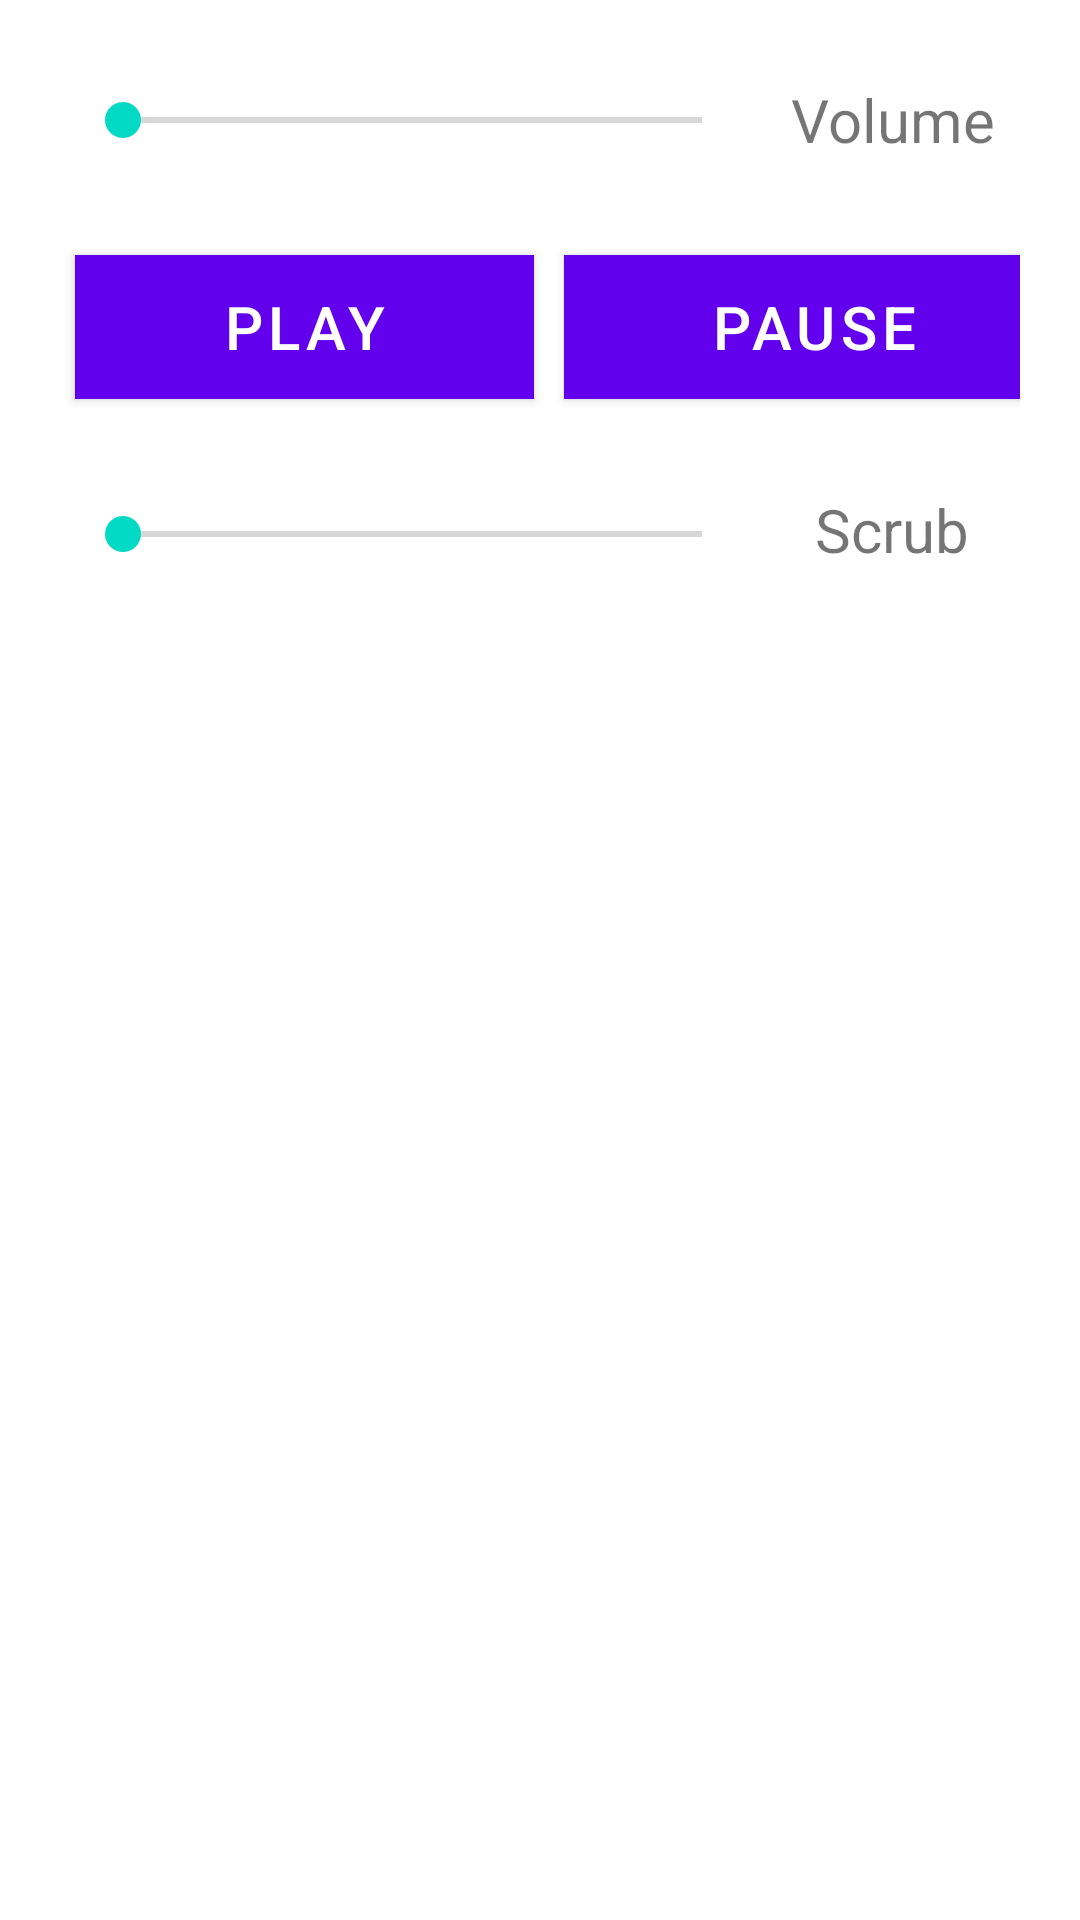

Layout XML and referenced resources for this Android screen:
<!-- AndroidManifest.xml: application theme Theme.Practice111 -->
<!-- res/layout/fragment_eight.xml -->
<?xml version="1.0" encoding="utf-8"?>
<FrameLayout xmlns:android="http://schemas.android.com/apk/res/android"
    xmlns:tools="http://schemas.android.com/tools"
    android:layout_width="match_parent"
    android:layout_height="match_parent"
    tools:context=".fragments2.FragmentEight">

    <ScrollView
        android:layout_width="match_parent"
        android:layout_height="match_parent">

        <TableLayout
            android:layout_width="match_parent"
            android:layout_height="wrap_content"
            android:stretchColumns="*"
            android:layout_margin="10dp">

            <TableRow
                android:layout_width="match_parent"
                android:layout_height="wrap_content"
                android:weightSum="4"
                android:layout_margin="10dp">

                <SeekBar
                    android:layout_width="0dp"
                    android:layout_height="30dp"
                    android:layout_weight="3"
                    android:id="@+id/seekBar"
                    android:layout_margin="5dp"/>

                <TextView
                    android:layout_width="0dp"
                    android:layout_height="30dp"
                    android:layout_weight="1"
                    android:text="Volume"
                    android:textSize="20sp"
                    android:gravity="center"
                    android:layout_margin="5dp"/>

            </TableRow>

            <TableRow
                android:layout_width="match_parent"
                android:layout_height="wrap_content"
                android:layout_margin="10dp">

                <Button
                    android:id="@+id/button1"
                    android:text="Play"
                    android:textSize="20sp"
                    android:background="@color/mine"
                    android:layout_margin="5dp"/>

                <Button
                    android:id="@+id/button2"
                    android:text="Pause"
                    android:textSize="20sp"
                    android:background="@color/mine"
                    android:layout_margin="5dp"/>

            </TableRow>

            <TableRow
                android:layout_width="match_parent"
                android:layout_height="wrap_content"
                android:weightSum="4"
                android:layout_margin="10dp">

                <SeekBar
                    android:layout_width="0dp"
                    android:layout_height="30dp"
                    android:layout_weight="3"
                    android:id="@+id/scrubBar"
                    android:layout_margin="5dp"/>

                <TextView
                    android:layout_width="0dp"
                    android:layout_height="30dp"
                    android:layout_weight="1"
                    android:text="Scrub Bar"
                    android:textSize="20sp"
                    android:gravity="center"
                    android:layout_margin="5dp" />

            </TableRow>

        </TableLayout>

    </ScrollView>

</FrameLayout>
<!-- resources referenced by this layout -->
<resources>
  <color name="mine">#E4A4A4</color>
  <style name="Theme.Practice111" parent="Theme.MaterialComponents.DayNight.DarkActionBar">
          
          <item name="colorPrimary">@color/purple_500</item>
          <item name="colorPrimaryVariant">@color/purple_700</item>
          <item name="colorOnPrimary">@color/white</item>
          
          <item name="colorSecondary">@color/teal_200</item>
          <item name="colorSecondaryVariant">@color/teal_700</item>
          <item name="colorOnSecondary">@color/black</item>
          
          <item name="android:statusBarColor" tools:targetApi="l">?attr/colorPrimaryVariant</item>
          
      </style>
  <color name="purple_500">#FF6200EE</color>
  <color name="purple_700">#FF3700B3</color>
  <color name="white">#FFFFFFFF</color>
  <color name="teal_200">#FF03DAC5</color>
  <color name="teal_700">#FF018786</color>
  <color name="black">#FF000000</color>
</resources>
